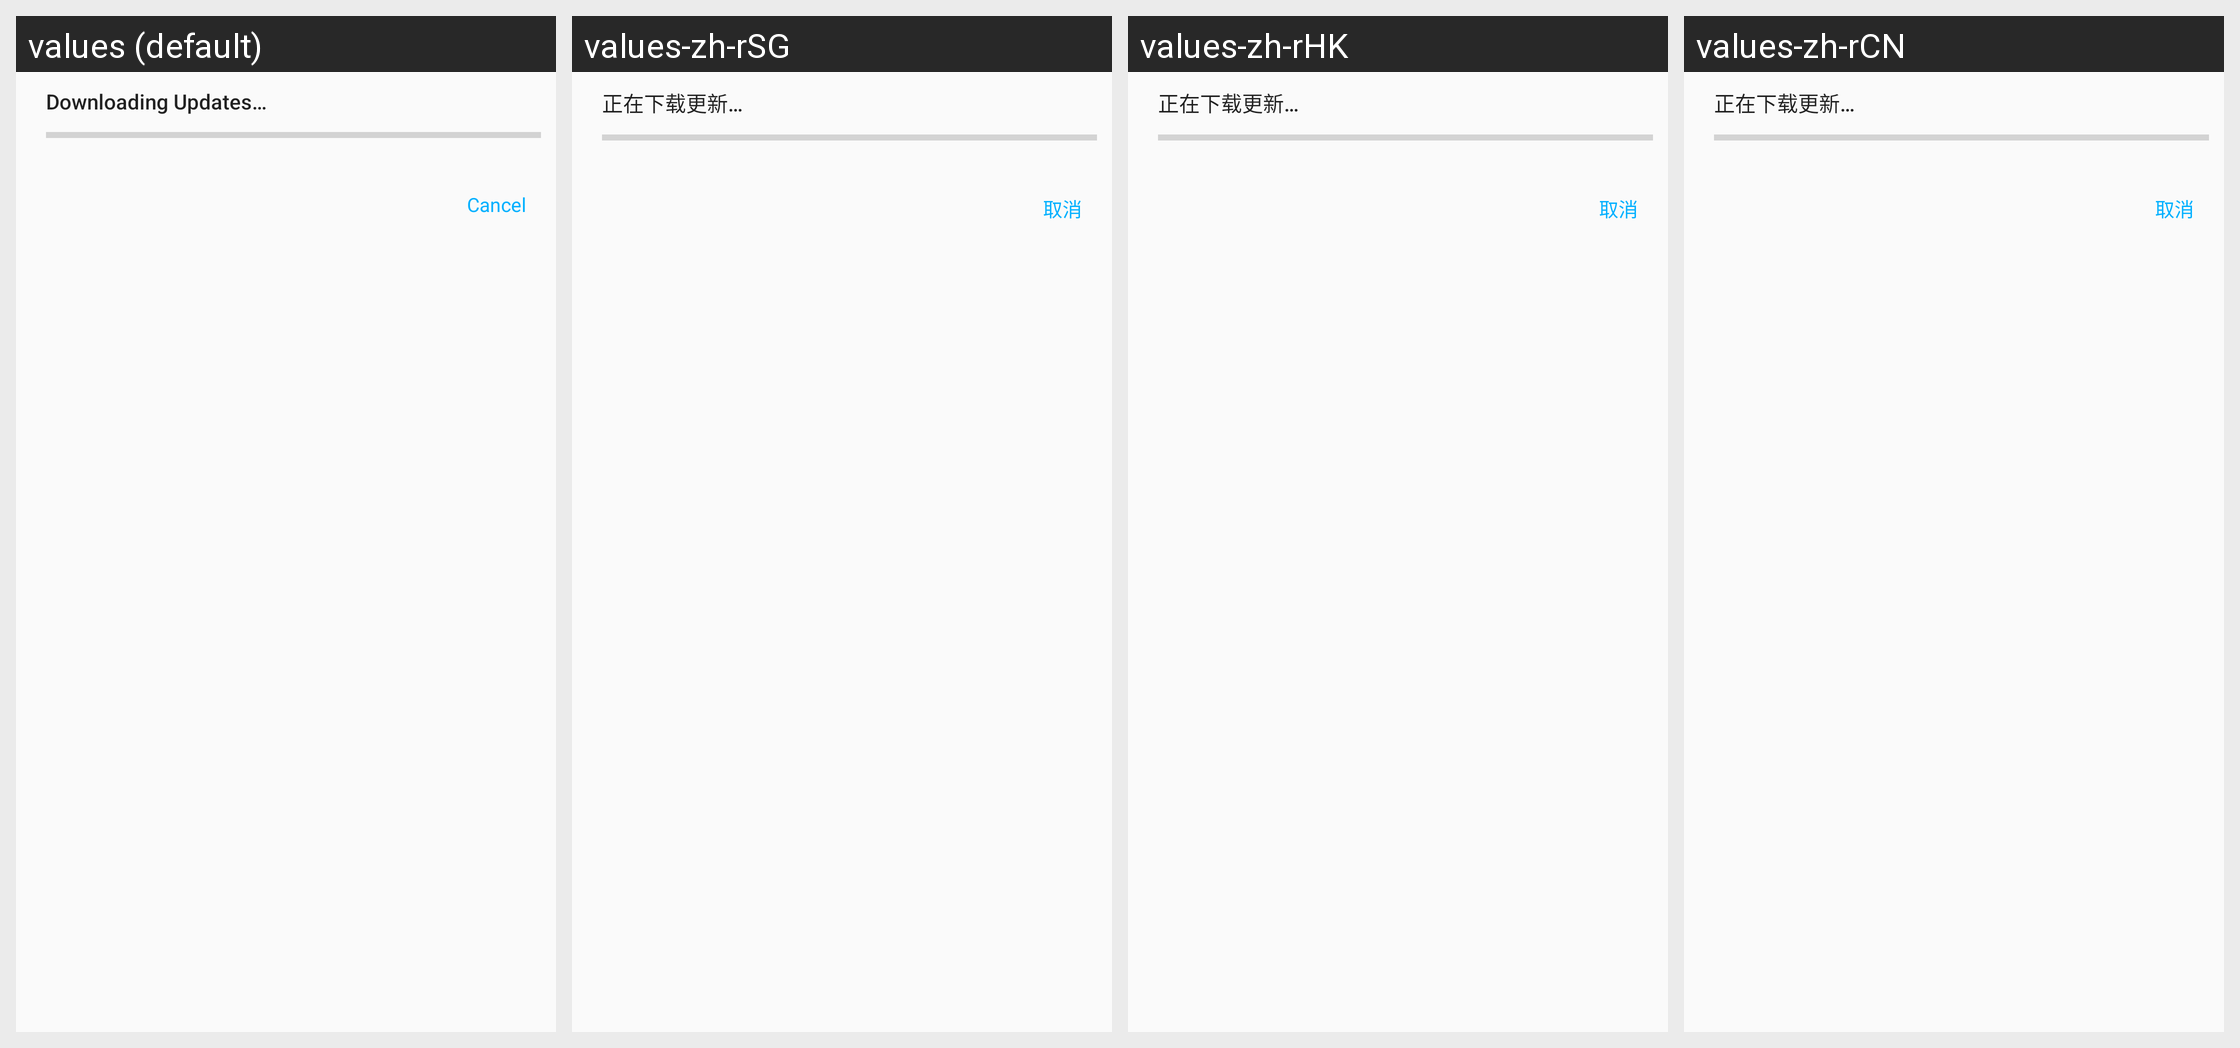

Locale-by-locale string values for the Android screen shown in this grid:
Android screen res/layout/notification_view_download_app.xml rendered under 4 locales, left to right: values (default), values-zh-rSG, values-zh-rHK, values-zh-rCN. Device: Nexus 5 (rendered at 1080×1920; each locale shown at half size, 540×960, under a caption strip naming it); theme AppTheme.
Other locales in the repository, not shown: values-zh-rMO, values-zh-rTW.
Strings drawn on this screen, with the default value and each locale's value (text and hints the layout hard-codes, and strings that could not be matched under every locale, appear in the picture but are not listed):

downloadingUpdates
  values: Downloading Updates…
  values-zh-rSG: 正在下载更新…
  values-zh-rHK: 正在下载更新…
  values-zh-rCN: 正在下载更新…

cancel
  values: Cancel
  values-zh-rSG: 取消
  values-zh-rHK: 取消
  values-zh-rCN: 取消
